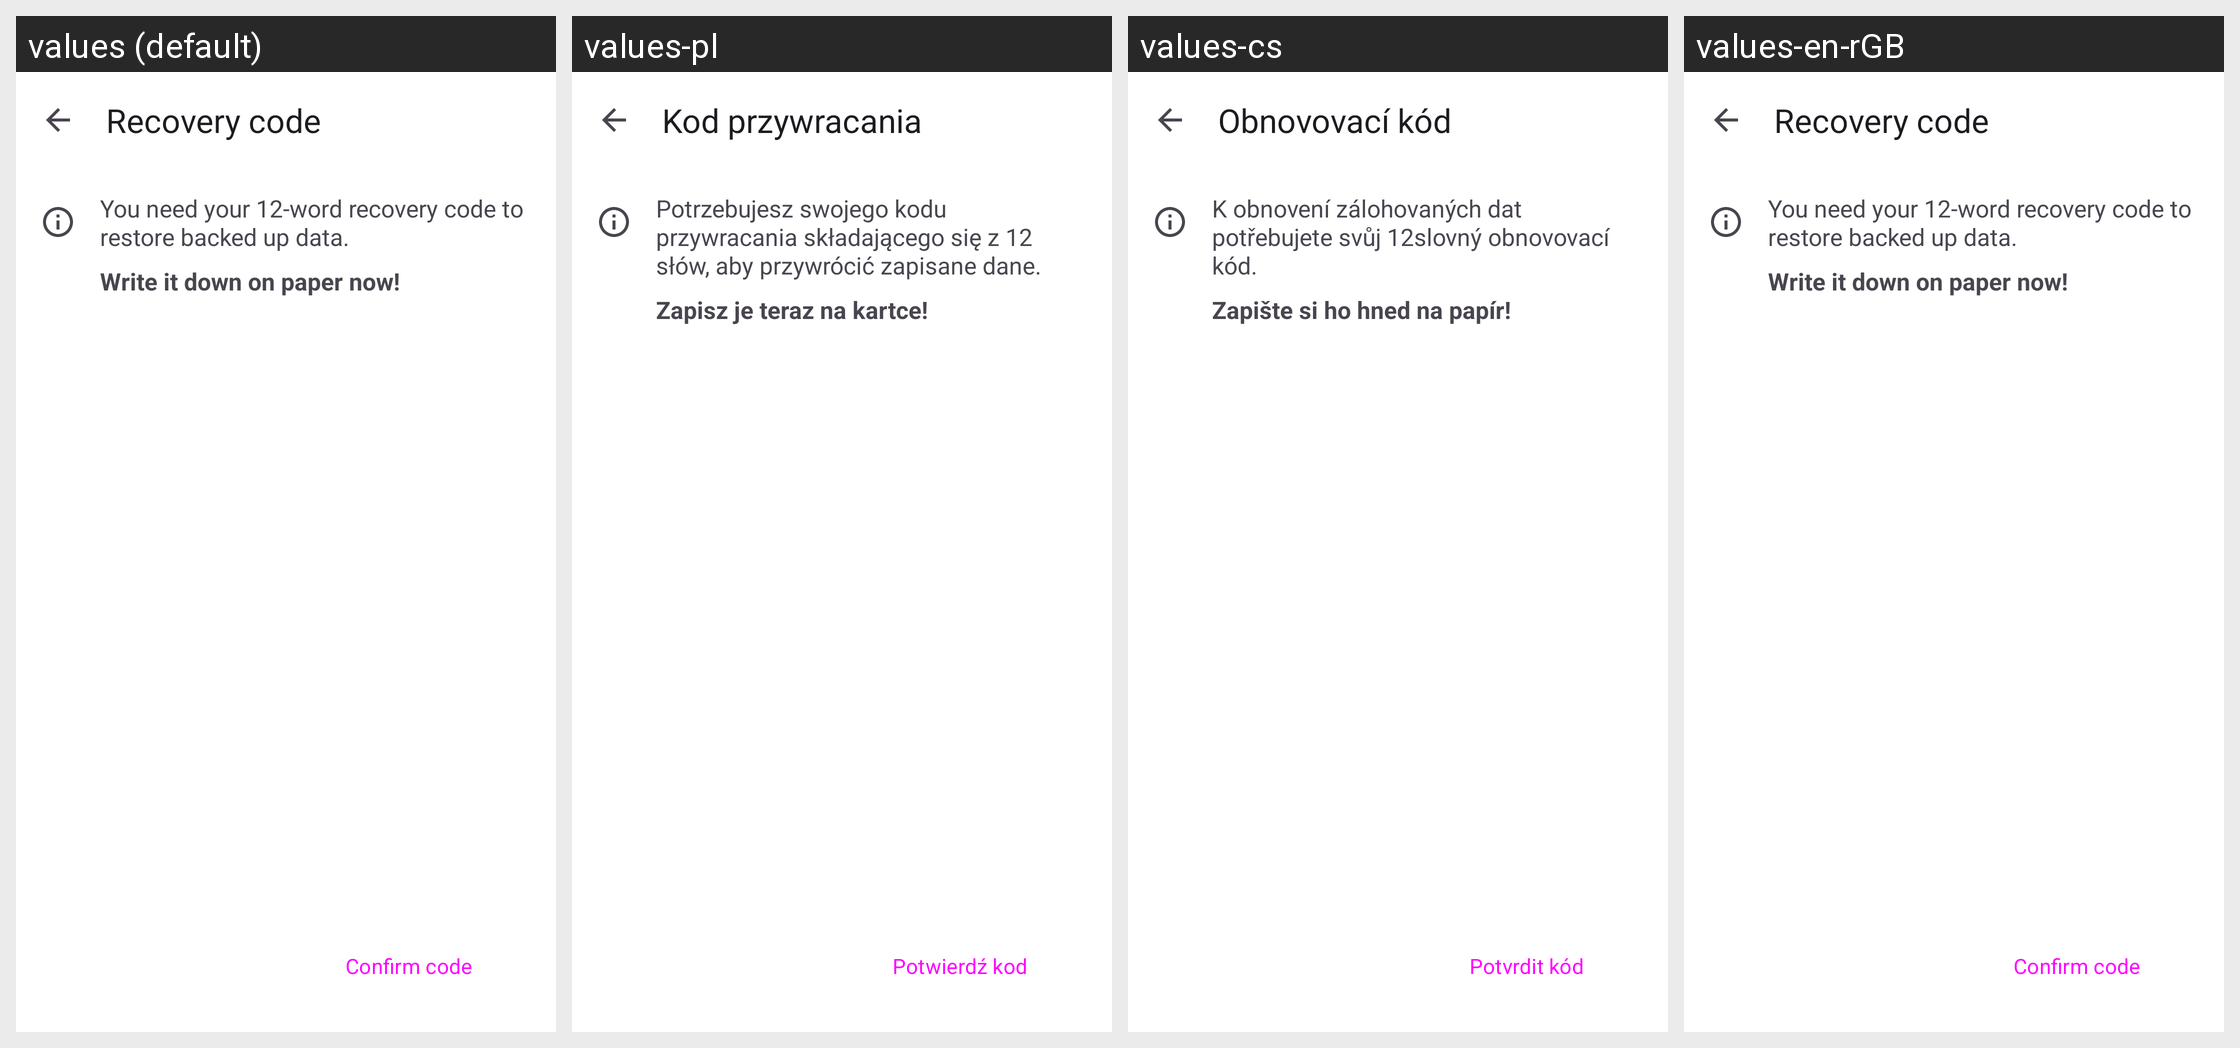

The same Android screen rendered under several of its app's locales, left to right. List the strings drawn on it with the default value and each locale's translation.
Android screen res/layout/fragment_recovery_code_output.xml rendered under 4 locales, left to right: values (default), values-pl, values-cs, values-en-rGB. Device: Nexus 5 (rendered at 1080×1920; each locale shown at half size, 540×960, under a caption strip naming it); theme AppTheme.
Other locales in the repository, not shown: values-ar, values-bn, values-ca, values-de, values-el, values-en-rAU, values-es, values-es-rUS, values-et, values-fi, values-fr, values-fr-rCA, values-gl, values-he, values-hr, values-hu, values-id, values-in, values-is, values-it, values-iw, values-ja, values-ko, values-lo, values-lt, values-ml, values-my, values-nb-rNO, values-nl, values-pt, values-pt-rBR, values-pt-rPT, values-ro, values-ru, values-sk, values-sv, values-ta, values-te, values-tr, values-ug, values-uk, values-vi, values-zh-rCN, values-zh-rTW.
Strings drawn on this screen, with the default value and each locale's value (text and hints the layout hard-codes, and strings that could not be matched under every locale, appear in the picture but are not listed):

recovery_code_title
  values: Recovery code
  values-pl: Kod przywracania
  values-cs: Obnovovací kód
  values-en-rGB: Recovery code

recovery_code_12_word_intro
  values: You need your 12-word recovery code to restore backed up data.
  values-pl: Potrzebujesz swojego kodu przywracania składającego się z 12 słów, aby przywrócić zapisane dane.
  values-cs: K obnovení zálohovaných dat potřebujete svůj 12slovný obnovovací kód.
  values-en-rGB: You need your 12-word recovery code to restore backed up data.

recovery_code_write_it_down
  values: Write it down on paper now!
  values-pl: Zapisz je teraz na kartce!
  values-cs: Zapište si ho hned na papír!
  values-en-rGB: Write it down on paper now!

recovery_code_confirm_button
  values: Confirm code
  values-pl: Potwierdź kod
  values-cs: Potvrdit kód
  values-en-rGB: Confirm code
